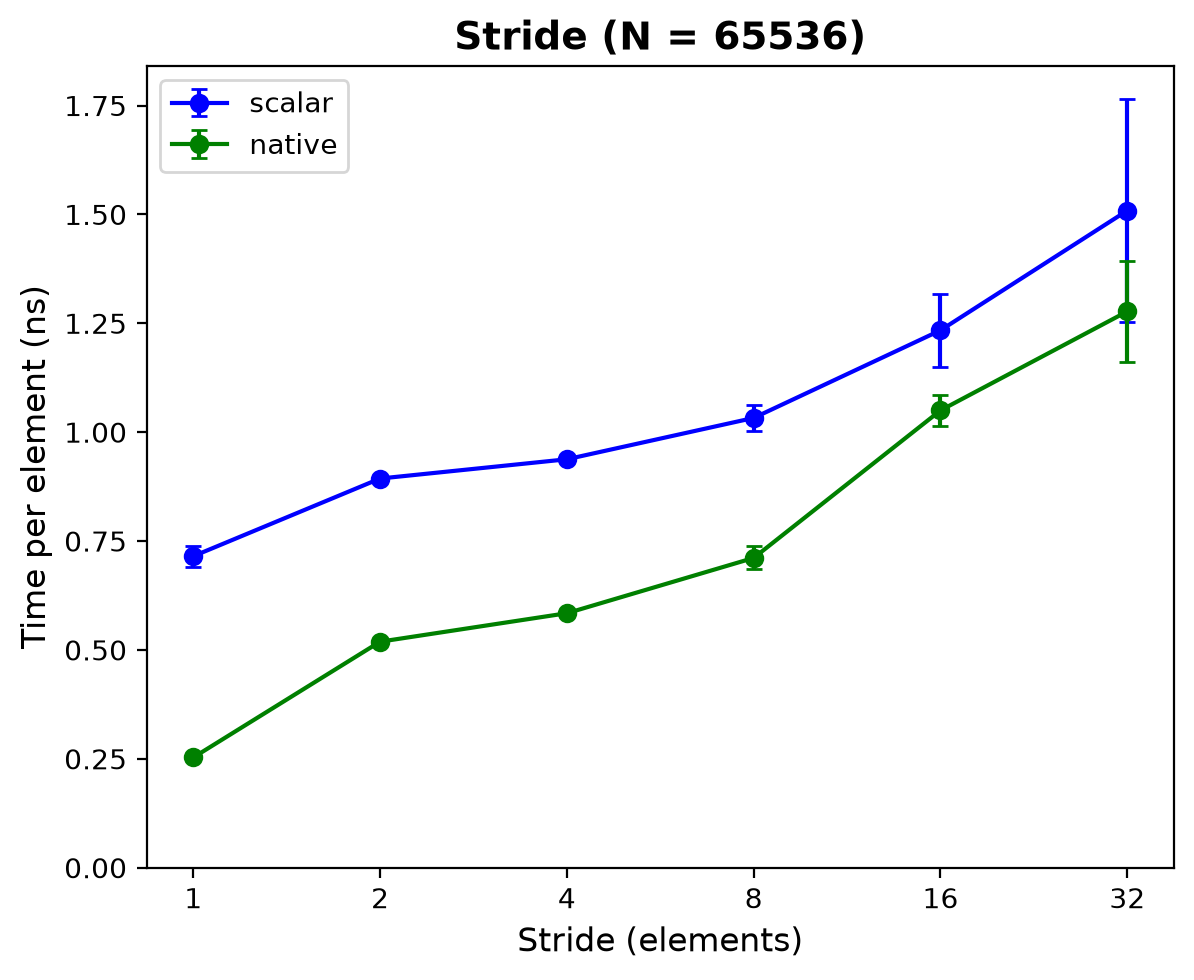

Values plotted in this chart, from the file beside it:
build, n, stride, seconds
scalar, 65536, 1, 0.00004504
scalar, 65536, 2, 0.0000292
scalar, 65536, 4, 0.00001536
scalar, 65536, 8, 0.000008732
scalar, 65536, 16, 0.000005429
scalar, 65536, 32, 0.000003694
scalar, 16777216, 1, 0.01577
scalar, 16777216, 2, 0.00942
scalar, 16777216, 4, 0.00633
scalar, 16777216, 8, 0.004731
scalar, 16777216, 16, 0.004248
scalar, 16777216, 32, 0.003766
native, 65536, 1, 0.00001659
native, 65536, 2, 0.00001699
native, 65536, 4, 0.000009600
native, 65536, 8, 0.000006020
native, 65536, 16, 0.000004459
native, 65536, 32, 0.000002760
native, 16777216, 1, 0.01011
native, 16777216, 2, 0.00709
native, 16777216, 4, 0.005172
native, 16777216, 8, 0.004606
native, 16777216, 16, 0.005654
native, 16777216, 32, 0.004598
scalar, 65536, 1, 0.00004751
scalar, 65536, 2, 0.0000293
scalar, 65536, 4, 0.0000154
scalar, 65536, 8, 0.000008342
scalar, 65536, 16, 0.000004972
scalar, 65536, 32, 0.000002818
scalar, 16777216, 1, 0.01601
scalar, 16777216, 2, 0.009373
scalar, 16777216, 4, 0.006298
scalar, 16777216, 8, 0.004774
scalar, 16777216, 16, 0.004241
scalar, 16777216, 32, 0.003793
native, 65536, 1, 0.00001658
native, 65536, 2, 0.00001697
native, 65536, 4, 0.000009524
native, 65536, 8, 0.000005864
native, 65536, 16, 0.000004167
native, 65536, 32, 0.000002746
native, 16777216, 1, 0.01
native, 16777216, 2, 0.007066
native, 16777216, 4, 0.005136
native, 16777216, 8, 0.004584
native, 16777216, 16, 0.005657
native, 16777216, 32, 0.004596
scalar, 65536, 1, 0.00004805
scalar, 65536, 2, 0.00002933
scalar, 65536, 4, 0.00001533
scalar, 65536, 8, 0.000008304
scalar, 65536, 16, 0.000004760
scalar, 65536, 32, 0.000002758
scalar, 16777216, 1, 0.016
scalar, 16777216, 2, 0.009406
scalar, 16777216, 4, 0.006336
scalar, 16777216, 8, 0.004731
scalar, 16777216, 16, 0.004257
scalar, 16777216, 32, 0.003795
... 12 more rows
